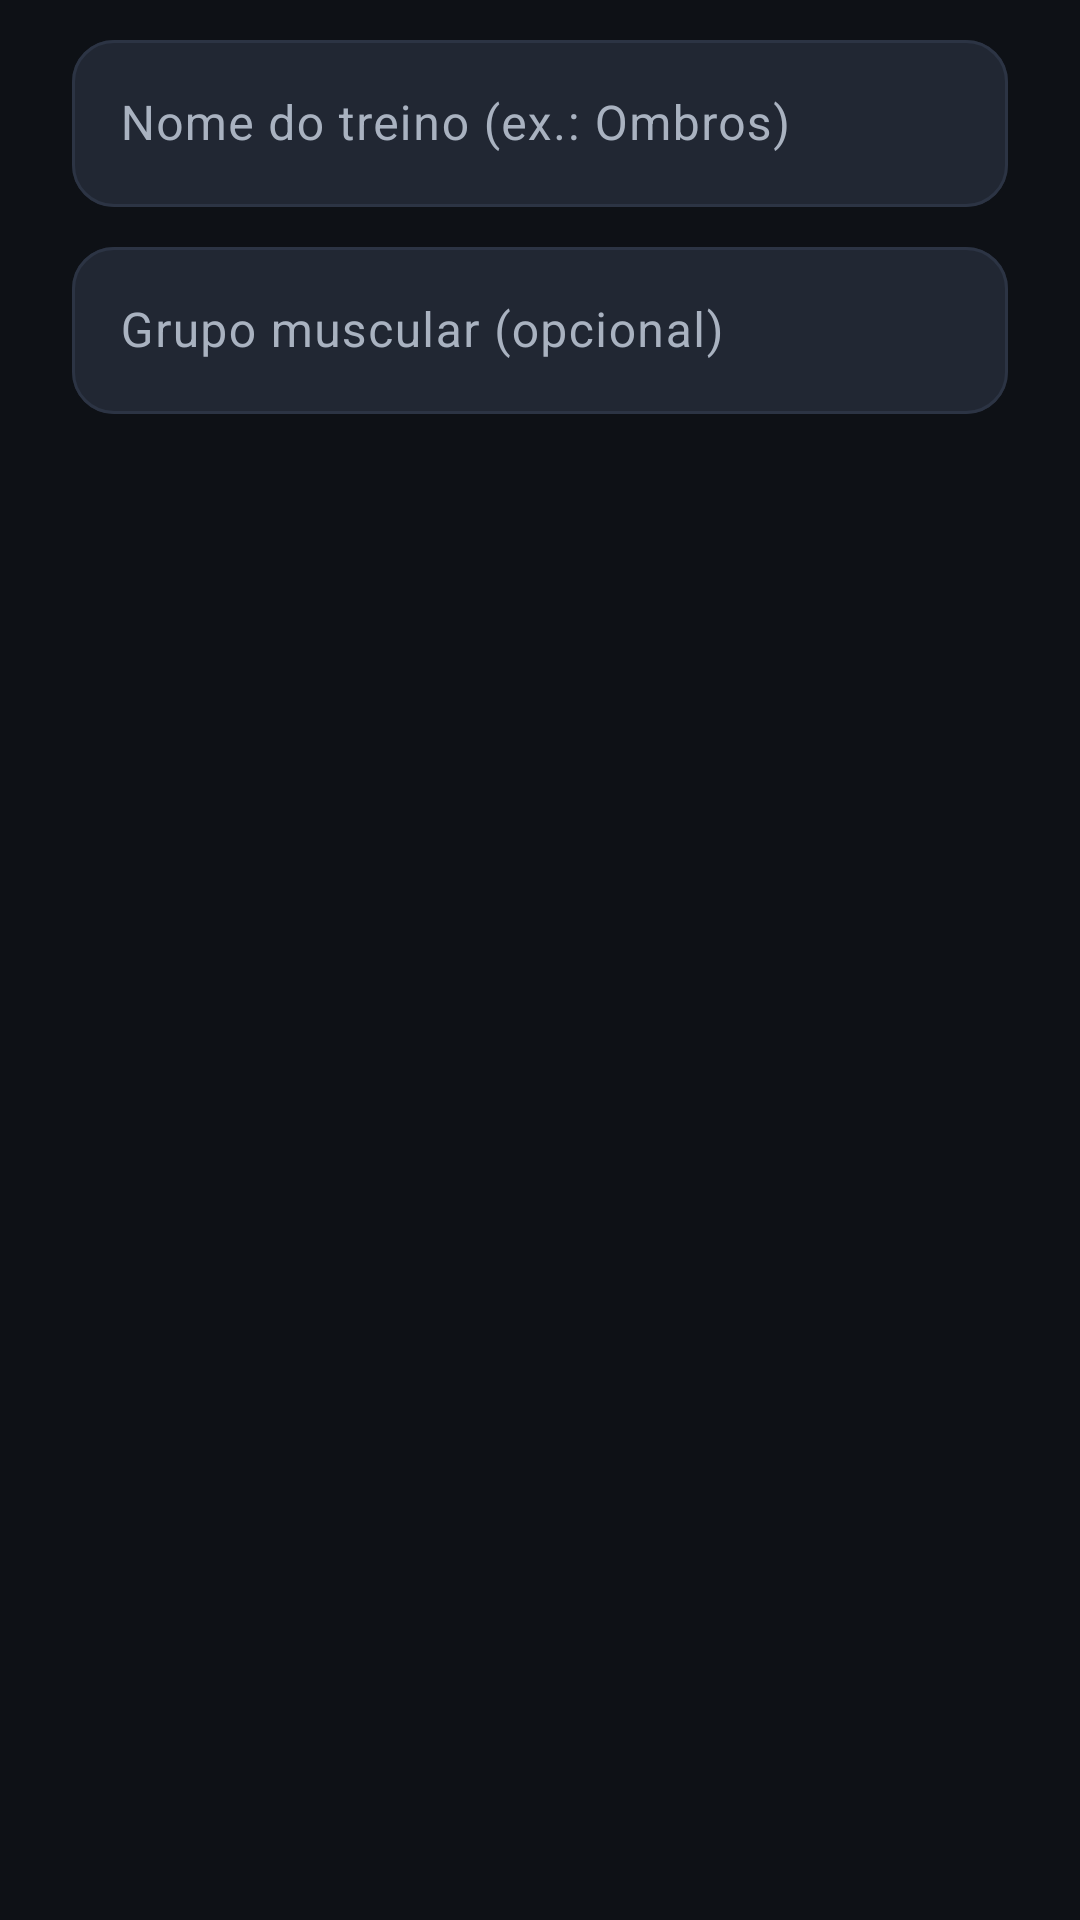

Android layout source for this screen:
<!-- AndroidManifest.xml: application theme Theme.MyGym -->
<!-- res/layout/dialog_new_workout.xml -->
<?xml version="1.0" encoding="utf-8"?>
<LinearLayout xmlns:android="http://schemas.android.com/apk/res/android"
    xmlns:app="http://schemas.android.com/apk/res-auto"
    android:layout_width="match_parent"
    android:layout_height="wrap_content"
    android:orientation="vertical"
    android:paddingHorizontal="24dp"
    android:paddingTop="@dimen/space_s">

    <com.google.android.material.textfield.TextInputLayout
        android:id="@+id/layoutName"
        style="@style/MyGym.Input"
        android:layout_width="match_parent"
        android:layout_height="wrap_content"
        android:hint="@string/field_workout_name"
        app:boxBackgroundColor="@color/mg_surface_high">

        <com.google.android.material.textfield.TextInputEditText
            android:id="@+id/inputName"
            android:layout_width="match_parent"
            android:layout_height="wrap_content"
            android:inputType="textCapSentences"
            android:maxLength="30" />
    </com.google.android.material.textfield.TextInputLayout>

    <com.google.android.material.textfield.TextInputLayout
        android:id="@+id/layoutMuscle"
        style="@style/MyGym.Input"
        android:layout_width="match_parent"
        android:layout_height="wrap_content"
        android:layout_marginTop="@dimen/space_s"
        android:hint="@string/field_muscle_group"
        app:boxBackgroundColor="@color/mg_surface_high">

        <com.google.android.material.textfield.TextInputEditText
            android:id="@+id/inputMuscle"
            android:layout_width="match_parent"
            android:layout_height="wrap_content"
            android:inputType="textCapSentences"
            android:maxLength="30" />
    </com.google.android.material.textfield.TextInputLayout>
</LinearLayout>
<!-- resources referenced by this layout -->
<resources>
  <color name="mg_surface_high">#212733</color>
  <dimen name="space_s">8dp</dimen>
  <string name="field_muscle_group">Grupo muscular (opcional)</string>
  <string name="field_workout_name">Nome do treino (ex.: Ombros)</string>
  <style name="MyGym.Input" parent="Widget.Material3.TextInputLayout.OutlinedBox">
          <item name="boxCornerRadiusTopStart">14dp</item>
          <item name="boxCornerRadiusTopEnd">14dp</item>
          <item name="boxCornerRadiusBottomStart">14dp</item>
          <item name="boxCornerRadiusBottomEnd">14dp</item>
          <item name="boxStrokeColor">@color/input_stroke</item>
          <item name="boxBackgroundColor">@color/mg_surface</item>
          <item name="hintTextColor">@color/mg_primary</item>
          <item name="android:textColorHint">@color/mg_text_secondary</item>
          <item name="startIconTint">@color/mg_text_secondary</item>
          <item name="endIconTint">@color/mg_text_secondary</item>
          <item name="errorTextColor">@color/mg_error</item>
          <item name="boxStrokeErrorColor">@color/mg_error</item>
      </style>
  <style name="Theme.MyGym" parent="Theme.Material3.Dark.NoActionBar">
          <item name="colorPrimary">@color/mg_primary</item>
          <item name="colorOnPrimary">@color/mg_on_primary</item>
          <item name="colorPrimaryContainer">@color/mg_primary_container</item>
          <item name="colorOnPrimaryContainer">@color/mg_primary</item>
          <item name="colorSecondary">@color/mg_primary</item>
          <item name="colorOnSecondary">@color/mg_on_primary</item>
          <item name="colorError">@color/mg_error</item>
          <item name="android:colorBackground">@color/mg_background</item>
          <item name="android:windowBackground">@color/mg_background</item>
          <item name="colorSurface">@color/mg_surface</item>
          <item name="colorSurfaceContainer">@color/mg_surface</item>
          <item name="colorSurfaceContainerLow">@color/mg_surface</item>
          <item name="colorSurfaceContainerHigh">@color/mg_surface_high</item>
          <item name="colorOnSurface">@color/mg_text_primary</item>
          <item name="colorOnSurfaceVariant">@color/mg_text_secondary</item>
          <item name="colorOutline">@color/mg_outline</item>
          
          <item name="colorSurfaceInverse">@color/mg_surface_high</item>
          <item name="colorOnSurfaceInverse">@color/mg_text_primary</item>
          <item name="colorPrimaryInverse">@color/mg_primary</item>
          <item name="android:statusBarColor">@color/mg_background</item>
          <item name="android:navigationBarColor">@color/mg_background</item>
          <item name="android:windowLightStatusBar">false</item>
      </style>
  <color name="mg_surface">#171B22</color>
  <color name="mg_primary">#B8F03C</color>
  <color name="mg_text_secondary">#A9B2C0</color>
  <color name="mg_error">#FF6B6B</color>
  <color name="mg_on_primary">#10140A</color>
  <color name="mg_primary_container">#24301A</color>
  <color name="mg_background">#0E1116</color>
  <color name="mg_text_primary">#F2F4F7</color>
  <color name="mg_outline">#2C3444</color>
</resources>
